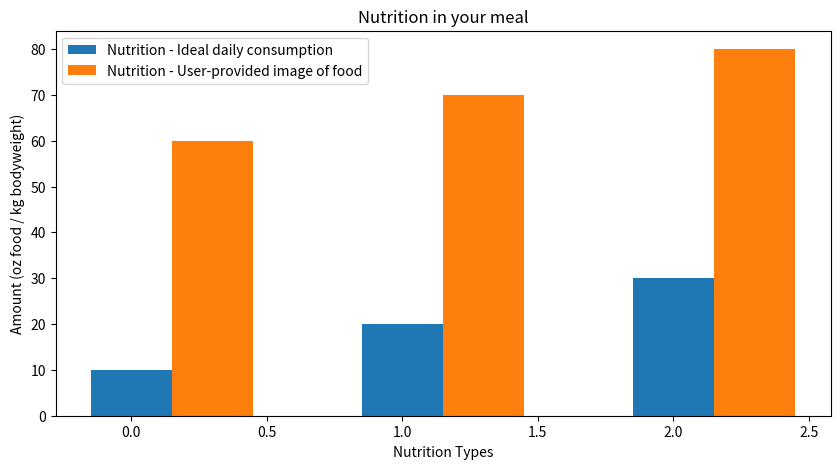

The matplotlib source for this figure:
import matplotlib as mpl
import matplotlib.pyplot as plt
import numpy as np
# import pandas as pd
# pip install pandas --user	#requires admin privileges to install for some reason


###########################################
#     IMAGE DRAWING HELPER FUNCTIONS      #
###########################################
# https://stackoverflow.com/questions/7449585/how-do-you-set-the-absolute-position-of-figure-windows-with-matplotlib  cxrodgers's answer
""" Way to set where the matplotlib window spawns on the screen"""
def moveFigureTo(fig, x, y):
	"""Move figure's upper left corner to pixel (x, y)"""
	backend = mpl.get_backend()
	if backend == 'TkAgg':
		fig.canvas.manager.window.wm_geometry("+%d+%d" % (x, y))
	elif backend == 'WXAgg':
		fig.canvas.manager.window.SetPosition((x, y))
	else:
		# This works for QT and GTK
		# You can also use window.setGeometry
		fig.canvas.manager.window.move(x, y)

global plateID
plateID = 0

def getPlateID():
	global plateID
	plateID += 1
	return plateID

# https://stackoverflow.com/questions/10369681/how-to-plot-bar-graphs-with-same-x-coordinates-side-by-side-dodged
def drawSideBySideGraph():
	plate_ID = getPlateID()
	numBarPairs = 3
	barWidth = 0.3

	# Data on X-axis
	# Specify the values of blue and orange bars (height)
	blueBars = (10, 20, 30)
	orangeBars = (60, 70, 80)

	# Position of bars on x-axis
	ind = np.arange(numBarPairs)

	plt.figure(figsize=(10,5))

	# Plotting
	plt.bar(ind, blueBars , barWidth, label='Nutrition - Ideal daily consumption')
	plt.bar(ind+barWidth, orangeBars, barWidth, label='Nutrition - User-provided image of food')

	plt.xlabel('Nutrition Types')					# x-axis label
	plt.ylabel('Amount (oz food / kg bodyweight)')	# y-axis label
	plt.title('Nutrition in your meal')				# title of entire plot

	# xticks()
	# First argument - A list of positions at which ticks should be placed
	# Second argument -  A list of labels to place at the given locations
	# plt.xticks(ind + barWidth / 2, ('Xtick1', 'Xtick3', 'Xtick3'))

	# Finding the best position for legends and putting it
	plt.legend(loc='best')
	
	plt.savefig("plate"+str(plate_ID)+".svg")	# Scalable Vector Graphics for possibly large monitors
	plt.show()	# IF YOU SHOW BEFORE SAVING THE FIGURE, THE FIGURE DATA GETS ELIMINATED
drawSideBySideGraph()